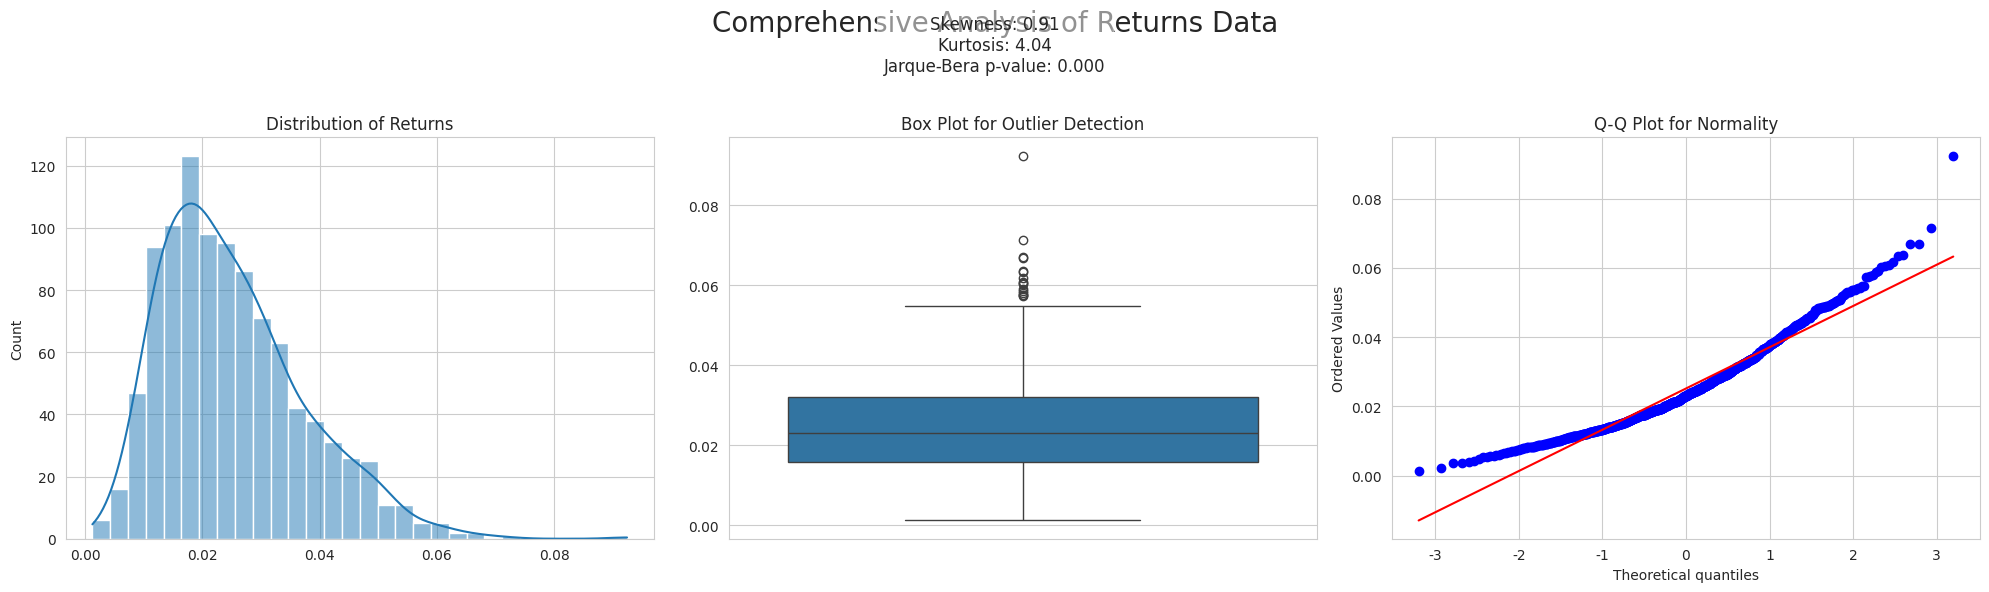

Python code for this plot:
import scipy.stats as st
import numpy as np
import matplotlib.pyplot as plt
import seaborn as sns

# 1. --- Data Preparation ---
np.random.seed(42)
return_data = st.skewnorm.rvs(a=5, loc=0.01, scale=0.02, size=1000)

# 2. --- Statistical Calculations ---
skew = st.skew(return_data)
kurt = st.kurtosis(return_data, fisher=False)
jb_stat, jb_p = st.jarque_bera(return_data)

# 3. --- Visualization ---
sns.set_style('whitegrid')
# Create a figure with 3 subplots in 1 row
fig, axes = plt.subplots(1, 3, figsize=(20, 6))
fig.suptitle('Comprehensive Analysis of Returns Data', fontsize=20)

# Plot 1: Histogram
sns.histplot(return_data, kde=True, bins=30, ax=axes[0])
axes[0].set_title('Distribution of Returns')

# Plot 2: Box Plot
sns.boxplot(y=return_data, ax=axes[1])
axes[1].set_title('Box Plot for Outlier Detection')

# Plot 3: Q-Q Plot
st.probplot(return_data, dist="norm", plot=axes[2])
axes[2].set_title('Q-Q Plot for Normality')


# Add the statistics as text on the plot for a nice summary
stats_text = (f"Skewness: {skew:.2f}\n"
              f"Kurtosis: {kurt:.2f}\n"
              f"Jarque-Bera p-value: {jb_p:.3f}")
fig.text(0.5, 0.92, stats_text, ha='center', va='center', fontsize=12, bbox={"facecolor":"white", "alpha":0.5, "pad":5})


plt.tight_layout(rect=[0, 0, 1, 0.9]) # Adjust layout to make room for suptitle and text
plt.show()